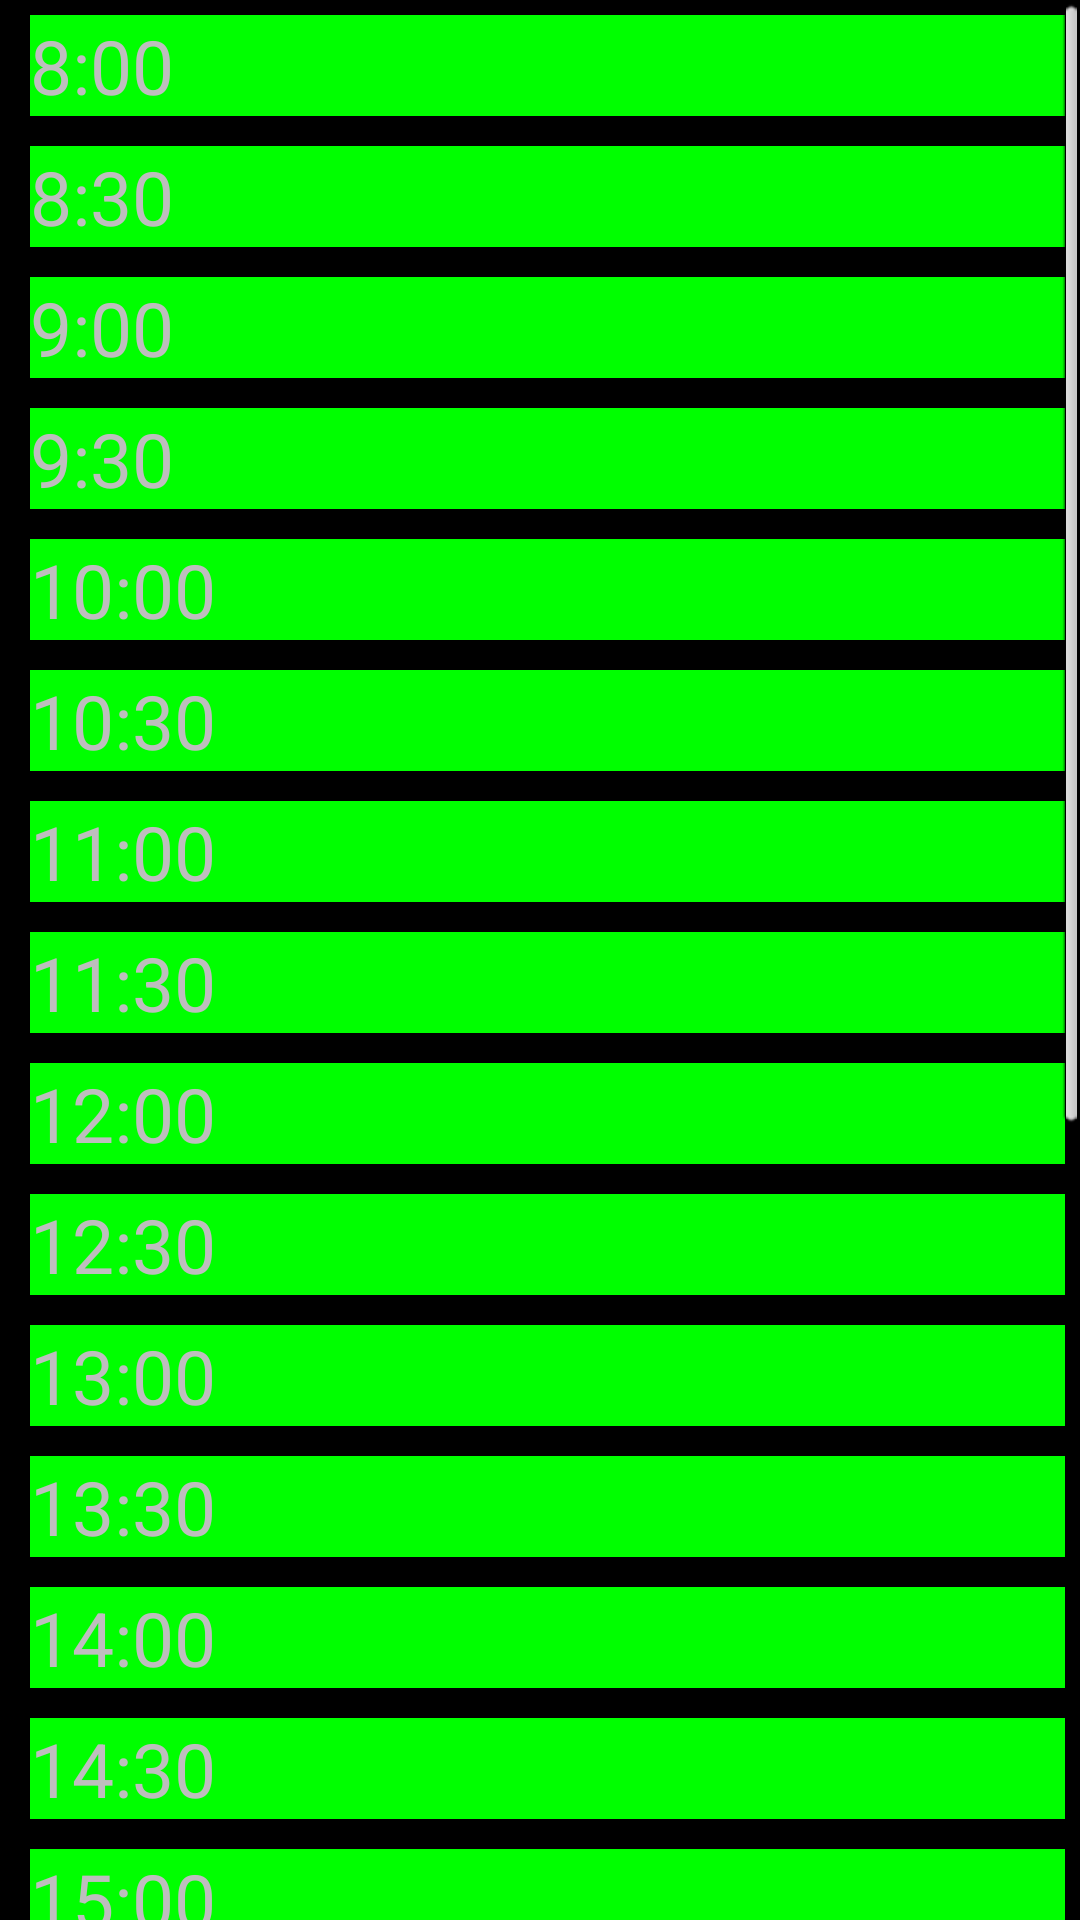

Reconstruct the res/layout file that produces this screen, plus the resources it refers to.
<!-- AndroidManifest.xml: application theme android:Theme.Black.NoTitleBar -->
<!-- res/layout/activity_appuntamento.xml -->
<?xml version="1.0" encoding="utf-8"?>
<RelativeLayout xmlns:android="http://schemas.android.com/apk/res/android"
    android:layout_width="match_parent"
    android:layout_height="match_parent" >

    <ScrollView
        android:id="@+id/scrollViewOrari"
        android:layout_width="wrap_content"
        android:layout_height="wrap_content"
        android:layout_alignParentBottom="true"
        android:layout_alignParentLeft="true"
        android:layout_alignParentRight="true"
        android:layout_alignParentTop="true" >

        <LinearLayout
            android:layout_width="match_parent"
            android:layout_height="match_parent"
            android:layout_marginLeft="5dp"
            android:orientation="vertical" >


            <TextView
                android:id="@+id/textView800"
                android:layout_width="match_parent"
                android:layout_height="wrap_content"
                android:layout_margin="5dp"
                android:background="#00FF00"
                android:text="8:00"
                android:clickable="true"
                android:onClick="prenota"
                android:textSize="25sp" />

            <TextView
                android:id="@+id/textView830"
                android:layout_width="match_parent"
                android:layout_height="wrap_content"
                android:layout_margin="5dp"
                 android:clickable="true"
                android:background="#00FF00"
                android:onClick="prenota"
                android:text="8:30"
                android:textSize="25sp" />

            <TextView
                android:id="@+id/textView900"
                android:layout_width="match_parent"
                android:layout_height="wrap_content"
                android:layout_margin="5dp"
                android:clickable="true"
                android:onClick="prenota"
                android:background="#00FF00"
                android:text="9:00"
                android:textSize="25sp" />

            <TextView
                android:id="@+id/textView930"
                android:layout_width="match_parent"
                android:layout_height="wrap_content"
                android:layout_margin="5dp"
                android:onClick="prenota"
                 android:clickable="true"
                android:background="#00FF00"
                android:text="9:30"
                android:textSize="25sp" />

            <TextView
                android:id="@+id/textView1000"
                android:layout_width="match_parent"
                android:layout_height="wrap_content"
                android:layout_margin="5dp"
                android:onClick="prenota"
                 android:clickable="true"
                android:background="#00FF00"
                android:text="10:00"
                android:textSize="25sp" />

            <TextView
                android:id="@+id/textView1030"
                android:layout_width="match_parent"
                android:layout_height="wrap_content"
                android:layout_margin="5dp"
                 android:clickable="true"
                android:onClick="prenota"
                android:background="#00FF00"
                android:text="10:30"
                android:textSize="25sp" />

            <TextView
                android:id="@+id/textView1100"
                android:layout_width="match_parent"
                android:layout_height="wrap_content"
                android:layout_margin="5dp"
                 android:clickable="true"
                android:onClick="prenota"
                android:background="#00FF00"
                android:text="11:00"
                android:textSize="25sp" />

            <TextView
                android:id="@+id/textView1130"
                android:layout_width="match_parent"
                android:layout_height="wrap_content"
                android:layout_margin="5dp"
                 android:clickable="true"
                android:onClick="prenota"
                android:background="#00FF00"
                android:text="11:30"
                android:textSize="25sp" />

            <TextView
                android:id="@+id/textView1200"
                android:layout_width="match_parent"
                android:layout_height="wrap_content"
                android:layout_margin="5dp"
                android:onClick="prenota"
                 android:clickable="true"
                android:background="#00FF00"
                android:text="12:00"
                android:textSize="25sp" />

            <TextView
                android:id="@+id/textView1230"
                android:layout_width="match_parent"
                android:layout_height="wrap_content"
                android:layout_margin="5dp"
                android:onClick="prenota"
                 android:clickable="true"
                android:background="#00FF00"
                android:text="12:30"
                android:textSize="25sp" />

            <TextView
                android:id="@+id/textView1300"
                android:layout_width="match_parent"
                android:layout_height="wrap_content"
                android:layout_margin="5dp"
                android:onClick="prenota"
                 android:clickable="true"
                android:background="#00FF00"
                android:text="13:00"
                android:textSize="25sp" />

            <TextView
                android:id="@+id/textView1330"
                android:layout_width="match_parent"
                android:layout_height="wrap_content"
                android:onClick="prenota"
                android:text="13:30"
                 android:clickable="true"
                android:layout_margin="5dp"
                android:background="#00FF00"
                android:textSize="25sp" />

            <TextView
                android:id="@+id/textView1400"
                android:layout_width="match_parent"
                android:layout_height="wrap_content"
                android:text="14:00"
                android:onClick="prenota"
                 android:clickable="true"
                android:layout_margin="5dp"
                android:background="#00FF00"
                android:textSize="25sp" />

            <TextView
                android:id="@+id/textView1430"
                android:layout_width="match_parent"
                android:layout_height="wrap_content"
                android:text="14:30"
                android:onClick="prenota"
                 android:clickable="true"
                android:layout_margin="5dp"
                android:background="#00FF00"
                android:textSize="25sp" />

            <TextView
                android:id="@+id/textView1500"
                android:layout_width="match_parent"
                android:layout_height="wrap_content"
                android:text="15:00"
                android:onClick="prenota"
                 android:clickable="true"
                android:layout_margin="5dp"
                android:background="#00FF00"
                android:textSize="25sp" />

            <TextView
                android:id="@+id/textView1530"
                android:layout_width="match_parent"
                android:layout_height="wrap_content"
                android:text="15:30"
                android:onClick="prenota"
                 android:clickable="true"
                android:layout_margin="5dp"
                android:background="#00FF00"
                android:textSize="25sp" />

            <TextView
                android:id="@+id/textView1600"
                android:layout_width="match_parent"
                android:layout_height="wrap_content"
                android:text="16:00"
                android:onClick="prenota"
                 android:clickable="true"
                android:layout_margin="5dp"
                android:background="#00FF00"
                android:textSize="25sp" />

            <TextView
                android:id="@+id/textView1630"
                android:layout_width="match_parent"
                android:layout_height="wrap_content"
                android:text="16:30"
                android:onClick="prenota"
                 android:clickable="true"
                android:layout_margin="5dp"
                android:background="#00FF00"
                android:textSize="25sp" />

            <TextView
                android:id="@+id/textView1700"
                android:layout_width="match_parent"
                android:layout_height="wrap_content"
                android:text="17:00"
                android:onClick="prenota"
                 android:clickable="true"
                android:layout_margin="5dp"
                android:background="#00FF00"
                android:textSize="25sp" />

            <TextView
                android:id="@+id/textView1730"
                android:layout_width="match_parent"
                android:layout_height="wrap_content"
                android:text="17:30"
                android:onClick="prenota"
                 android:clickable="true"
                android:layout_margin="5dp"
                android:background="#00FF00"
                android:textSize="25sp" />

            <TextView
                android:id="@+id/textView1800"
                android:layout_width="match_parent"
                android:layout_height="wrap_content"
                android:text="18:00"
                android:onClick="prenota"
                 android:clickable="true"
                android:layout_margin="5dp"
                android:background="#00FF00"
                android:textSize="25sp" />

            <TextView
                android:id="@+id/textView1830"
                android:layout_width="match_parent"
                android:layout_height="wrap_content"
                android:text="18:30"
                android:onClick="prenota"
                 android:clickable="true"
                android:layout_margin="5dp"
                android:background="#00FF00"
                android:textSize="25sp" />

            <TextView
                android:id="@+id/textView1900"
                android:layout_width="match_parent"
                android:layout_height="wrap_content"
                android:text="19:00"
                android:onClick="prenota"
                 android:clickable="true"
                android:layout_margin="5dp"
                android:background="#00FF00"
                android:textSize="25sp" />

            <TextView
                android:id="@+id/textView1930"
                android:layout_width="match_parent"
                android:layout_height="wrap_content"
                android:text="19:30"
                android:onClick="prenota"
                 android:clickable="true"
                android:layout_margin="5dp"
                android:background="#00FF00"
                android:textSize="25sp" />

            <TextView
                android:id="@+id/textView2000"
                android:layout_width="match_parent"
                android:layout_height="wrap_content"
                android:text="20:00"
                android:onClick="prenota"
                 android:clickable="true"
                android:layout_margin="5dp"
                android:background="#00FF00"
                android:textSize="25sp" />


        </LinearLayout>
    </ScrollView>

</RelativeLayout>
<!-- resources referenced by this layout -->
<resources>

</resources>
